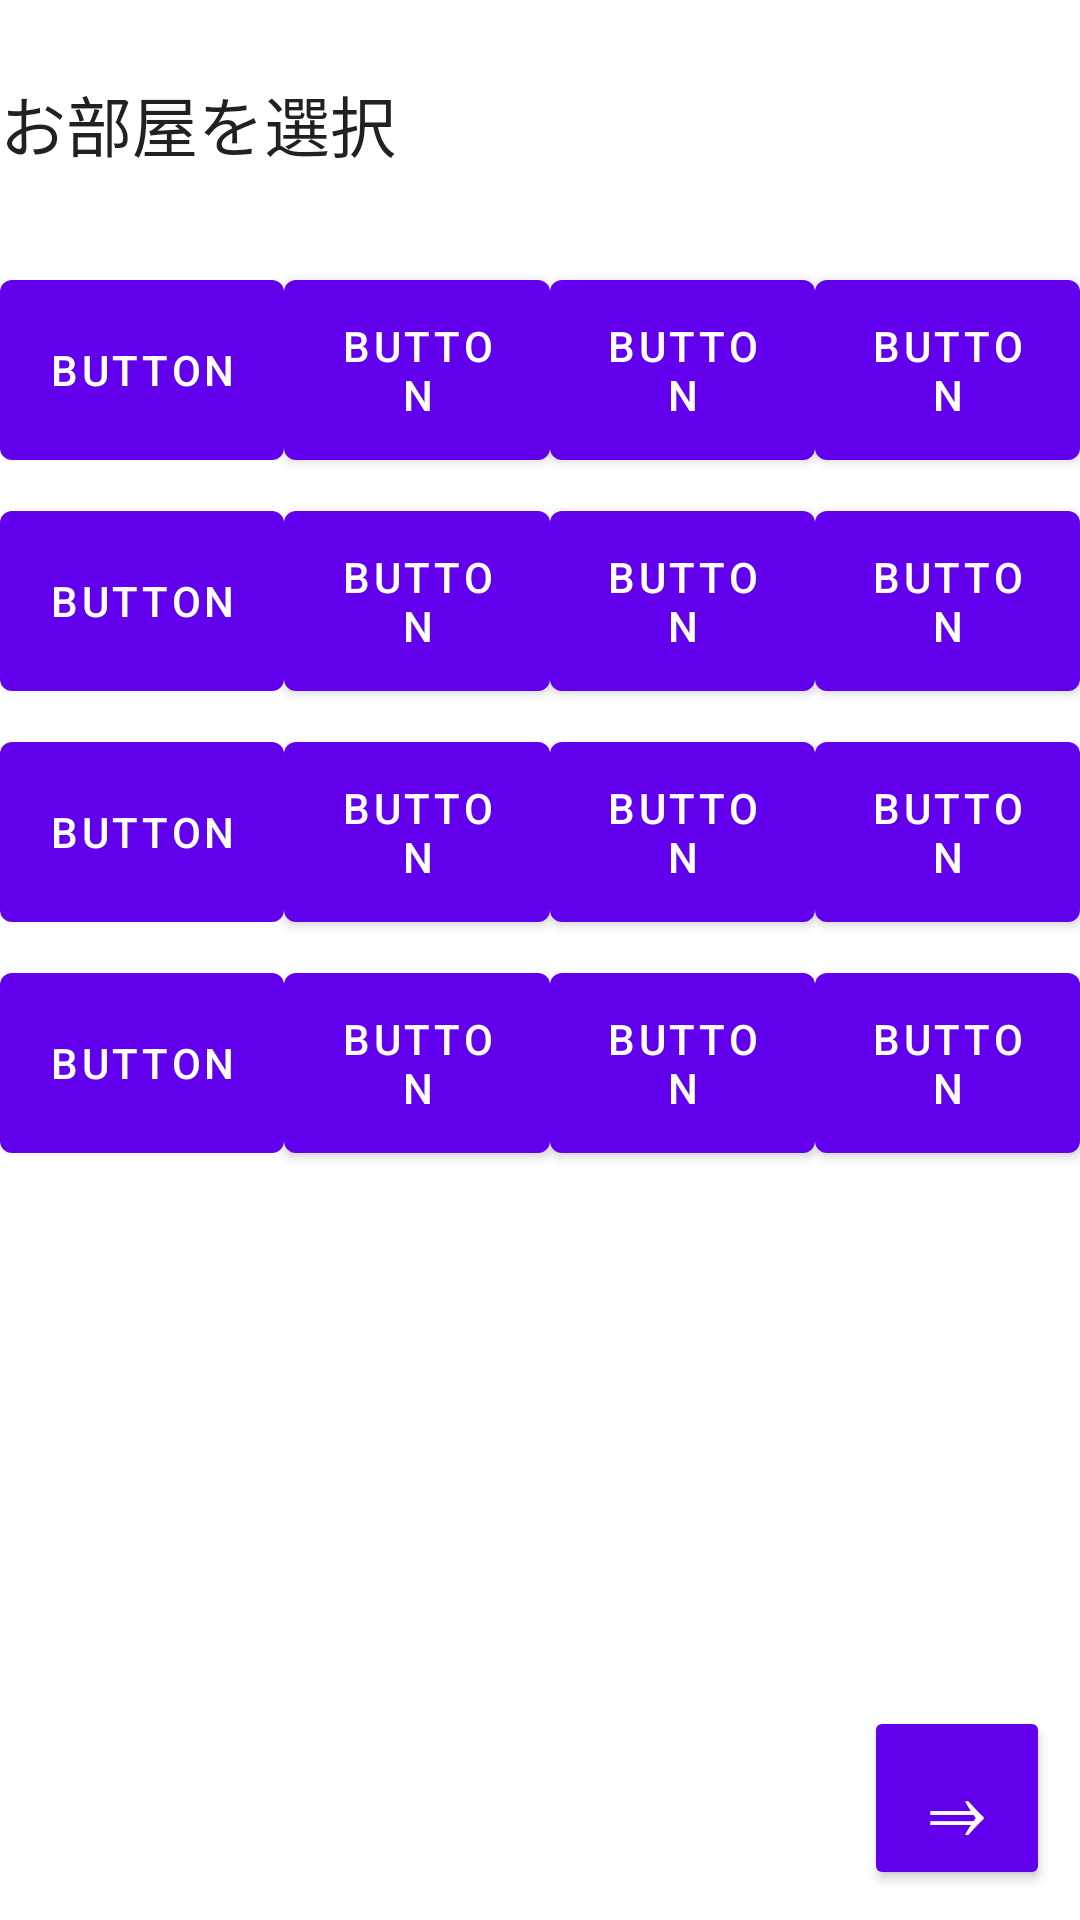

Layout XML and referenced resources for this Android screen:
<!-- AndroidManifest.xml: fallback theme Theme.MaterialComponents.DayNight.NoActionBar -->
<!-- res/layout/select.xml -->
<?xml version="1.0" encoding="utf-8"?>

<GridLayout xmlns:android="http://schemas.android.com/apk/res/android"
    android:layout_width="match_parent"
    android:layout_height="match_parent"
    android:columnCount="1" >

    <TextView
        android:id="@+id/textView1"
        android:layout_marginTop="25dp"
        android:text="お部屋を選択"
        android:textAppearance="?android:attr/textAppearanceLarge" />

    <LinearLayout
        android:layout_width="match_parent"
        android:layout_marginBottom="5dp"
        android:layout_marginTop="30dp" >

        <Button
            android:id="@+id/sbt1"
            android:layout_width="wrap_content"
            android:layout_height="72dp"
            android:text="Button" />

        <Button
            android:id="@+id/sbt2"
            android:layout_width="wrap_content"
            android:layout_height="match_parent"
            android:layout_weight="0.25"
            android:text="Button" />

        <Button
            android:id="@+id/sbt3"
            android:layout_width="wrap_content"
            android:layout_height="match_parent"
            android:layout_weight="0.25"
            android:text="Button" />

        <Button
            android:id="@+id/sbt4"
            android:layout_width="wrap_content"
            android:layout_height="match_parent"
            android:layout_weight="0.25"
            android:text="Button" />

    </LinearLayout>

    <LinearLayout
        android:layout_gravity="fill_horizontal"
        android:layout_marginBottom="5dp" >

        <Button
            android:id="@+id/sbt5"
            android:layout_width="wrap_content"
            android:layout_height="72dp"
            android:text="Button" />

        <Button
            android:id="@+id/sbt6"
            android:layout_width="wrap_content"
            android:layout_height="match_parent"
            android:layout_weight="0.25"
            android:text="Button" />

        <Button
            android:id="@+id/sbt7"
            android:layout_width="wrap_content"
            android:layout_height="match_parent"
            android:layout_weight="0.25"
            android:text="Button" />

        <Button
            android:id="@+id/sbt8"
            android:layout_width="wrap_content"
            android:layout_height="match_parent"
            android:layout_weight="0.25"
            android:text="Button" />
    </LinearLayout>

    <LinearLayout
        android:layout_gravity="fill_horizontal"
        android:layout_marginBottom="5dp" >

        <Button
            android:id="@+id/sbt9"
            android:layout_width="wrap_content"
            android:layout_height="72dp"
            android:text="Button" />

        <Button
            android:id="@+id/sbt10"
            android:layout_width="wrap_content"
            android:layout_height="match_parent"
            android:layout_weight="0.25"
            android:text="Button" />

        <Button
            android:id="@+id/sbt11"
            android:layout_width="wrap_content"
            android:layout_height="match_parent"
            android:layout_weight="0.25"
            android:text="Button" />

        <Button
            android:id="@+id/sbt12"
            android:layout_width="wrap_content"
            android:layout_height="match_parent"
            android:layout_weight="0.25"
            android:text="Button" />
    </LinearLayout>

    <LinearLayout
        android:layout_gravity="fill_horizontal"
        android:layout_marginBottom="5dp" >

        <Button
            android:id="@+id/sbt13"
            android:layout_width="wrap_content"
            android:layout_height="72dp"
            android:text="Button" />

        <Button
            android:id="@+id/sbt14"
            android:layout_width="wrap_content"
            android:layout_height="match_parent"
            android:layout_weight="0.25"
            android:text="Button" />

        <Button
            android:id="@+id/sbt15"
            android:layout_width="wrap_content"
            android:layout_height="match_parent"
            android:layout_weight="0.25"
            android:text="Button" />

        <Button
            android:id="@+id/sbt16"
            android:layout_width="wrap_content"
            android:layout_height="match_parent"
            android:layout_weight="0.25"
            android:text="Button" />
    </LinearLayout>

    <Button
        android:id="@+id/btn_back"
        style="?android:attr/buttonStyleSmall"
        android:layout_width="wrap_content"
        android:layout_height="wrap_content"
        android:layout_column="0"
        android:layout_gravity="right|bottom"
        android:layout_marginBottom="10dp"
        android:layout_marginRight="10dp"
        android:layout_row="4"
        android:text="⇒"
        android:textSize="30sp" />

</GridLayout>
<!-- resources referenced by this layout -->
<resources>

</resources>
